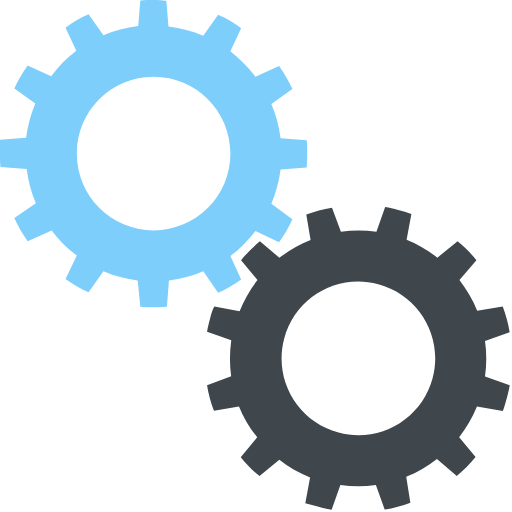
t = 0.00 s
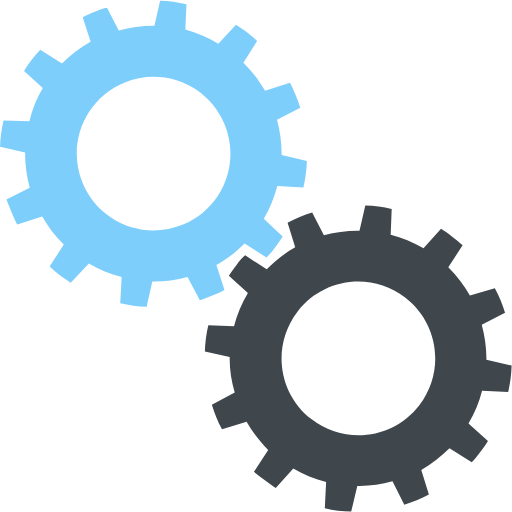
t = 0.25 s
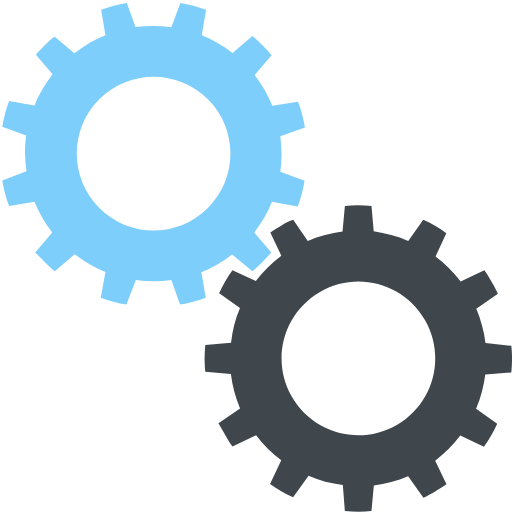
t = 0.50 s
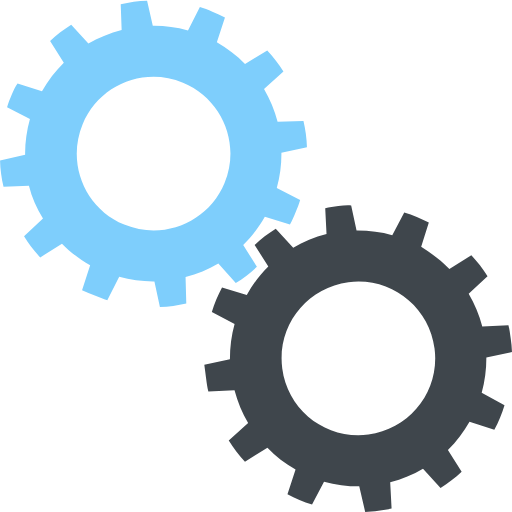
t = 0.75 s

The animated SVG that drew these frames (rendered in a browser with its animation timeline set to each time). Animation: 2 SMIL elements (animateTransform=2); one cycle of 1.00 s, repeats indefinitely.

<?xml version="1.0" encoding="utf-8"?><svg width='120px' height='120px' xmlns="http://www.w3.org/2000/svg" viewBox="0 0 100 100" preserveAspectRatio="xMidYMid" class="uil-gears"><rect x="0" y="0" width="100" height="100" fill="none" class="bk"></rect><g transform="translate(-20,-20)"><path d="M79.9,52.6C80,51.8,80,50.9,80,50s0-1.8-0.1-2.6l-5.1-0.4c-0.3-2.4-0.9-4.6-1.8-6.7l4.2-2.9c-0.7-1.6-1.6-3.1-2.6-4.5 L70,35c-1.4-1.9-3.1-3.5-4.9-4.9l2.2-4.6c-1.4-1-2.9-1.9-4.5-2.6L59.8,27c-2.1-0.9-4.4-1.5-6.7-1.8l-0.4-5.1C51.8,20,50.9,20,50,20 s-1.8,0-2.6,0.1l-0.4,5.1c-2.4,0.3-4.6,0.9-6.7,1.8l-2.9-4.1c-1.6,0.7-3.1,1.6-4.5,2.6l2.1,4.6c-1.9,1.4-3.5,3.1-5,4.9l-4.5-2.1 c-1,1.4-1.9,2.9-2.6,4.5l4.1,2.9c-0.9,2.1-1.5,4.4-1.8,6.8l-5,0.4C20,48.2,20,49.1,20,50s0,1.8,0.1,2.6l5,0.4 c0.3,2.4,0.9,4.7,1.8,6.8l-4.1,2.9c0.7,1.6,1.6,3.1,2.6,4.5l4.5-2.1c1.4,1.9,3.1,3.5,5,4.9l-2.1,4.6c1.4,1,2.9,1.9,4.5,2.6l2.9-4.1 c2.1,0.9,4.4,1.5,6.7,1.8l0.4,5.1C48.2,80,49.1,80,50,80s1.8,0,2.6-0.1l0.4-5.1c2.3-0.3,4.6-0.9,6.7-1.8l2.9,4.2 c1.6-0.7,3.1-1.6,4.5-2.6L65,69.9c1.9-1.4,3.5-3,4.9-4.9l4.6,2.2c1-1.4,1.9-2.9,2.6-4.5L73,59.8c0.9-2.1,1.5-4.4,1.8-6.7L79.9,52.6 z M50,65c-8.3,0-15-6.7-15-15c0-8.3,6.7-15,15-15s15,6.7,15,15C65,58.3,58.3,65,50,65z" fill="#7ECEFC"><animateTransform attributeName="transform" type="rotate" from="90 50 50" to="0 50 50" dur="1s" repeatCount="indefinite"></animateTransform></path></g><g transform="translate(20,20) rotate(15 50 50)"><path d="M79.9,52.6C80,51.8,80,50.9,80,50s0-1.8-0.1-2.6l-5.1-0.4c-0.3-2.4-0.9-4.6-1.8-6.7l4.2-2.9c-0.7-1.6-1.6-3.1-2.6-4.5 L70,35c-1.4-1.9-3.1-3.5-4.9-4.9l2.2-4.6c-1.4-1-2.9-1.9-4.5-2.6L59.8,27c-2.1-0.9-4.4-1.5-6.7-1.8l-0.4-5.1C51.8,20,50.9,20,50,20 s-1.8,0-2.6,0.1l-0.4,5.1c-2.4,0.3-4.6,0.9-6.7,1.8l-2.9-4.1c-1.6,0.7-3.1,1.6-4.5,2.6l2.1,4.6c-1.9,1.4-3.5,3.1-5,4.9l-4.5-2.1 c-1,1.4-1.9,2.9-2.6,4.5l4.1,2.9c-0.9,2.1-1.5,4.4-1.8,6.8l-5,0.4C20,48.2,20,49.1,20,50s0,1.8,0.1,2.6l5,0.4 c0.3,2.4,0.9,4.7,1.8,6.8l-4.1,2.9c0.7,1.6,1.6,3.1,2.6,4.5l4.5-2.1c1.4,1.9,3.1,3.5,5,4.9l-2.1,4.6c1.4,1,2.9,1.9,4.5,2.6l2.9-4.1 c2.1,0.9,4.4,1.5,6.7,1.8l0.4,5.1C48.2,80,49.1,80,50,80s1.8,0,2.6-0.1l0.4-5.1c2.3-0.3,4.6-0.9,6.7-1.8l2.9,4.2 c1.6-0.7,3.1-1.6,4.5-2.6L65,69.9c1.9-1.4,3.5-3,4.9-4.9l4.6,2.2c1-1.4,1.9-2.9,2.6-4.5L73,59.8c0.9-2.1,1.5-4.4,1.8-6.7L79.9,52.6 z M50,65c-8.3,0-15-6.7-15-15c0-8.3,6.7-15,15-15s15,6.7,15,15C65,58.3,58.3,65,50,65z" fill="#3f464c"><animateTransform attributeName="transform" type="rotate" from="0 50 50" to="90 50 50" dur="1s" repeatCount="indefinite"></animateTransform></path></g></svg>